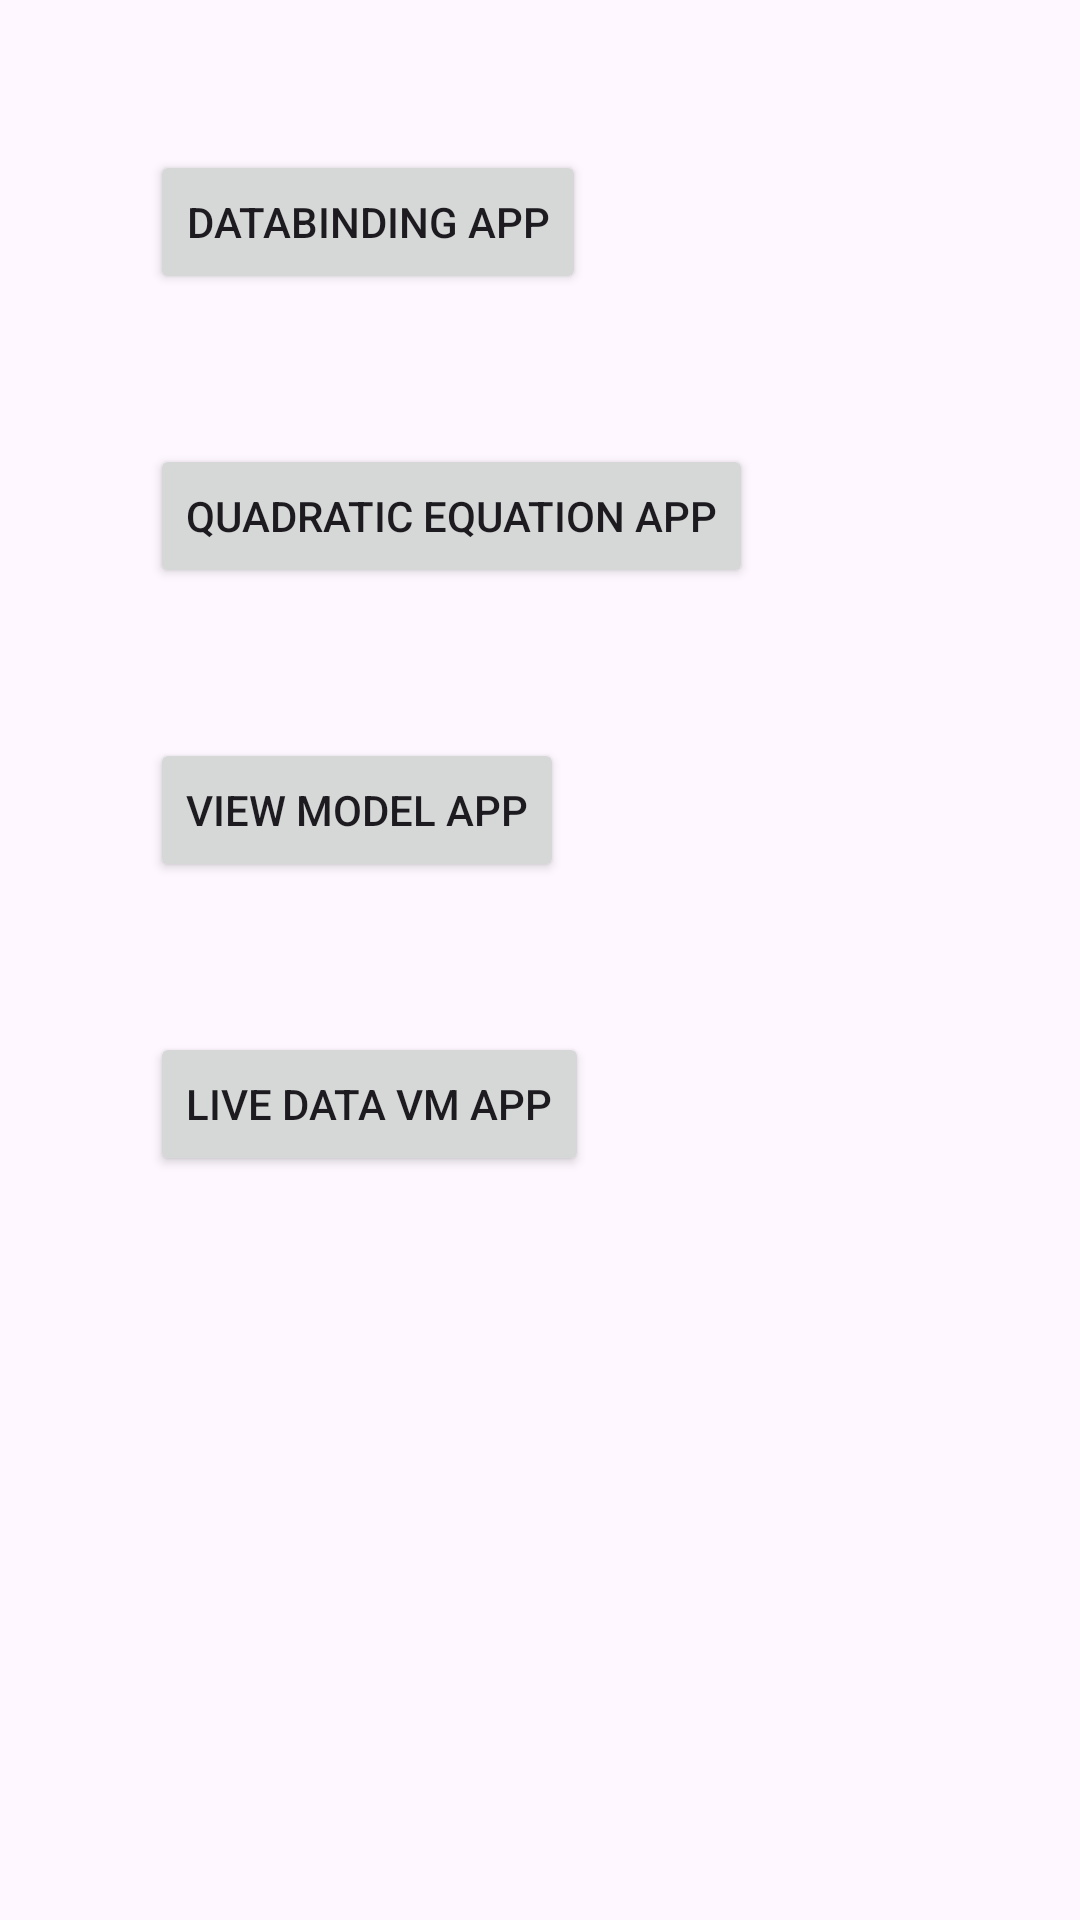

Reconstruct the res/layout file that produces this screen, plus the resources it refers to.
<!-- AndroidManifest.xml: application theme Theme.DataBiningProjects -->
<!-- res/layout/activity_main.xml -->
<?xml version="1.0" encoding="utf-8"?>
<androidx.constraintlayout.widget.ConstraintLayout
    xmlns:android="http://schemas.android.com/apk/res/android"
    xmlns:app="http://schemas.android.com/apk/res-auto"
    xmlns:tools="http://schemas.android.com/tools"
    android:layout_width="match_parent"
    android:layout_height="match_parent"
    tools:context=".MainActivity">

    <ScrollView
        android:layout_width="match_parent"
        android:layout_height="match_parent"
        app:layout_constraintBottom_toBottomOf="parent"
        app:layout_constraintEnd_toEndOf="parent"
        app:layout_constraintStart_toStartOf="parent"
        app:layout_constraintTop_toTopOf="parent">

        <LinearLayout
            android:layout_width="match_parent"
            android:layout_height="match_parent"
            android:orientation="vertical">

            <Button
                android:id="@+id/BtnDataBindingApp"
                android:layout_width="wrap_content"
                android:layout_height="wrap_content"
                android:layout_marginLeft="50dp"
                android:layout_marginTop="50dp"
                android:text="DataBinding App" />

            <Button
                android:id="@+id/btnQuadraticApp"
                android:layout_width="wrap_content"
                android:layout_height="wrap_content"
                android:text="Quadratic Equation App"
                android:layout_marginLeft="50dp"
                android:layout_marginTop="50dp"/>

            <Button
                android:id="@+id/btnViewModelApp"
                android:layout_width="wrap_content"
                android:layout_height="wrap_content"
                android:text="View Model App"
                android:layout_marginLeft="50dp"
                android:layout_marginTop="50dp"/>

            <Button
                android:id="@+id/btnLiveDataApp"
                android:layout_width="wrap_content"
                android:layout_height="wrap_content"
                android:text="Live Data VM App"
                android:layout_marginLeft="50dp"
                android:layout_marginTop="50dp"/>

        </LinearLayout>

    </ScrollView>



</androidx.constraintlayout.widget.ConstraintLayout>
<!-- resources referenced by this layout -->
<resources>
  <style name="Theme.DataBiningProjects" parent="Base.Theme.DataBiningProjects" />
  <style name="Base.Theme.DataBiningProjects" parent="Theme.Material3.DayNight.NoActionBar">
          
          
      </style>
</resources>
